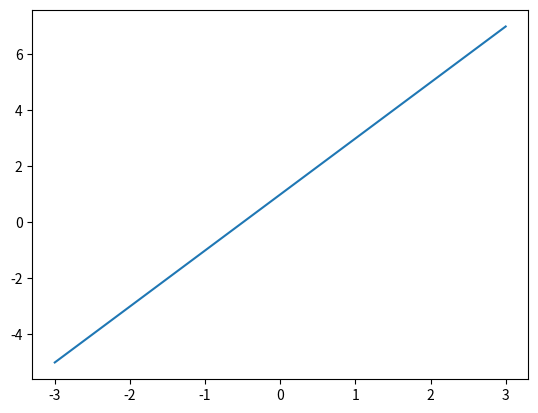
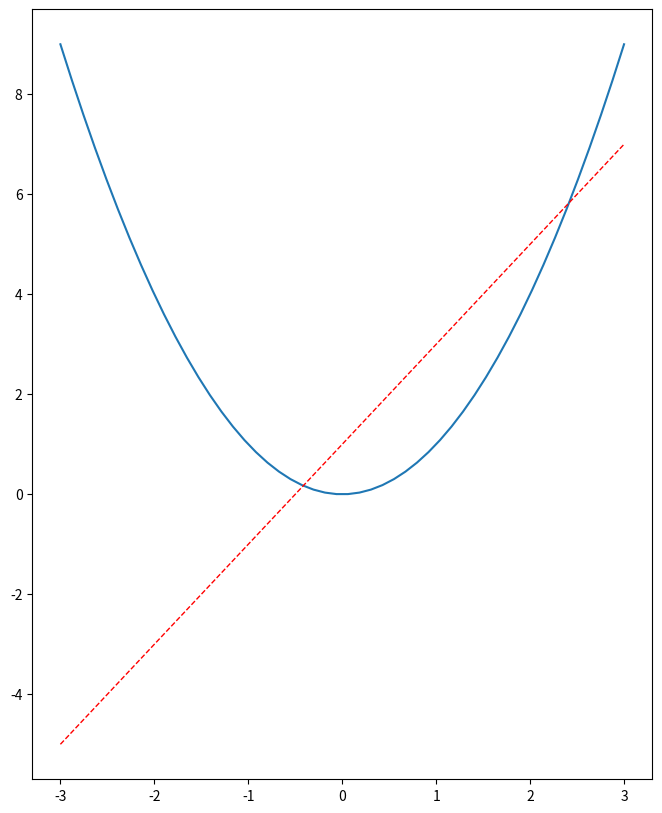

Here is the Python script that generated these plots, in order:
# View more python tutorials on my Youtube and Youku channel!!!

# Youtube video tutorial: https://www.youtube.com/channel/UCdyjiB5H8Pu7aDTNVXTTpcg
# Youku video tutorial: http://i.youku.com/pythontutorial

# 4 - figure
"""
Please note, this script is for python3+.
If you are using python2+, please modify it accordingly.
Tutorial reference:
http://www.scipy-lectures.org/intro/matplotlib/matplotlib.html
"""

import matplotlib.pyplot as plt
import numpy as np

x = np.linspace(-3, 3, 50)
y1 = 2*x + 1
y2 = x**2

# fig表示窗口
# 有时会需要多个窗口同时显示不同图片
# 一个figure下面对应一个窗口中的图片内容
# 新出一个fig代表一个新窗口
plt.figure()
plt.plot(x, y1)

# num表示这个窗口的标题内容；figsize表示窗口尺寸（但显示出来后也可以用鼠标拖动）
plt.figure(num=3, figsize=(8, 10),)
plt.plot(x, y2)
# plot the second curve in this figure with certain parameters
# 可以在一个fig中画多个曲线
# 可以设定颜色、线宽、线型等参数
plt.plot(x, y1, color='red', linewidth=1.0, linestyle='--')

# 全画出来
plt.show()
